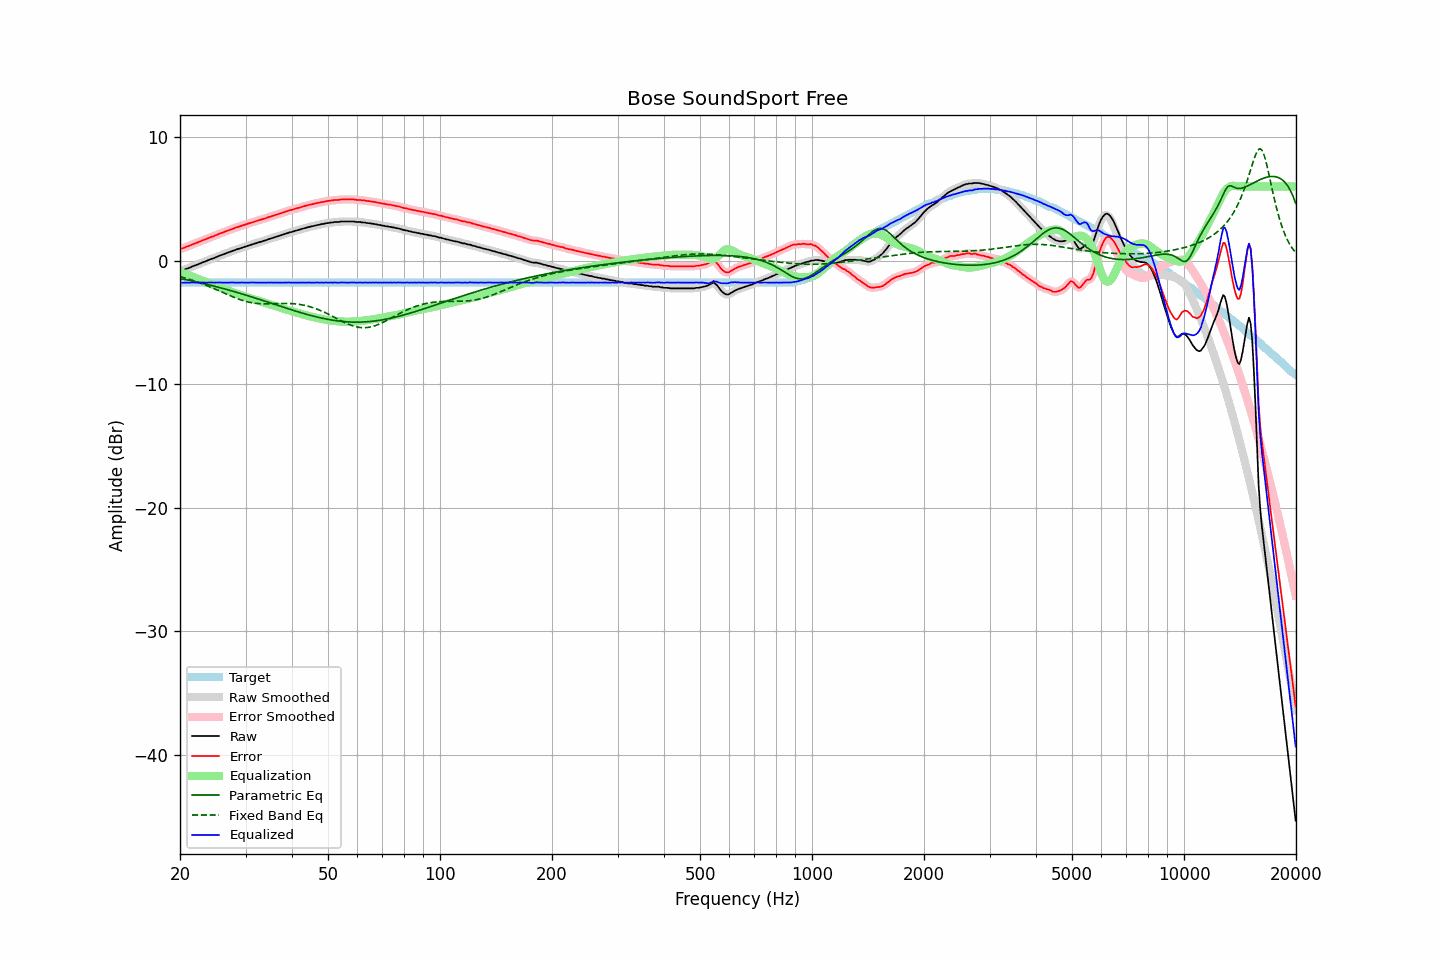

The data file committed next to this chart (first rows):
frequency, raw, error, smoothed, error_smoothed, equalization, parametric_eq, fixed_band_eq, equalized_raw, equalized_smoothed, target
20.00, -0.84, 0.95, -0.85, 0.94, -0.93, -1.45, -1.30, -1.77, -1.78, -1.79
20.20, -0.82, 0.97, -0.81, 0.97, -0.97, -1.48, -1.33, -1.79, -1.78, -1.79
20.40, -0.78, 1.01, -0.77, 1.01, -1.02, -1.50, -1.37, -1.80, -1.79, -1.79
20.61, -0.72, 1.06, -0.73, 1.06, -1.07, -1.53, -1.41, -1.79, -1.79, -1.79
20.81, -0.67, 1.12, -0.68, 1.11, -1.11, -1.55, -1.45, -1.78, -1.79, -1.79
21.02, -0.63, 1.16, -0.63, 1.16, -1.16, -1.58, -1.48, -1.79, -1.79, -1.79
21.23, -0.58, 1.21, -0.58, 1.21, -1.21, -1.61, -1.52, -1.79, -1.79, -1.79
21.44, -0.52, 1.27, -0.52, 1.27, -1.26, -1.64, -1.57, -1.78, -1.78, -1.79
21.66, -0.46, 1.32, -0.46, 1.32, -1.31, -1.66, -1.61, -1.78, -1.78, -1.79
21.87, -0.41, 1.38, -0.41, 1.37, -1.37, -1.69, -1.65, -1.78, -1.78, -1.79
22.09, -0.37, 1.42, -0.37, 1.42, -1.42, -1.72, -1.70, -1.79, -1.79, -1.79
22.31, -0.32, 1.47, -0.32, 1.47, -1.47, -1.75, -1.74, -1.79, -1.79, -1.79
22.54, -0.27, 1.51, -0.27, 1.52, -1.52, -1.78, -1.79, -1.79, -1.79, -1.79
22.76, -0.21, 1.58, -0.21, 1.57, -1.57, -1.81, -1.84, -1.78, -1.78, -1.79
22.99, -0.15, 1.63, -0.16, 1.63, -1.63, -1.84, -1.89, -1.78, -1.78, -1.79
23.22, -0.11, 1.67, -0.11, 1.68, -1.68, -1.87, -1.94, -1.79, -1.78, -1.79
23.45, -0.06, 1.73, -0.06, 1.73, -1.73, -1.90, -1.99, -1.79, -1.79, -1.79
23.69, -0.01, 1.77, -0.01, 1.78, -1.78, -1.93, -2.04, -1.79, -1.79, -1.79
23.92, 0.05, 1.84, 0.05, 1.84, -1.83, -1.97, -2.10, -1.78, -1.78, -1.79
24.16, 0.11, 1.90, 0.10, 1.89, -1.88, -2.00, -2.15, -1.77, -1.78, -1.79
24.40, 0.15, 1.94, 0.15, 1.93, -1.93, -2.03, -2.21, -1.78, -1.78, -1.79
24.65, 0.19, 1.97, 0.19, 1.98, -1.99, -2.06, -2.26, -1.80, -1.79, -1.79
24.89, 0.24, 2.03, 0.24, 2.03, -2.04, -2.10, -2.32, -1.80, -1.79, -1.79
25.14, 0.30, 2.09, 0.30, 2.09, -2.09, -2.13, -2.38, -1.79, -1.79, -1.79
25.39, 0.36, 2.15, 0.36, 2.14, -2.14, -2.16, -2.44, -1.78, -1.78, -1.79
25.65, 0.41, 2.19, 0.41, 2.19, -2.19, -2.20, -2.49, -1.78, -1.78, -1.79
25.91, 0.45, 2.23, 0.45, 2.24, -2.24, -2.23, -2.55, -1.79, -1.78, -1.79
26.16, 0.50, 2.29, 0.50, 2.29, -2.29, -2.27, -2.61, -1.79, -1.79, -1.79
26.43, 0.55, 2.33, 0.55, 2.33, -2.34, -2.30, -2.67, -1.79, -1.79, -1.79
26.69, 0.60, 2.39, 0.60, 2.38, -2.39, -2.34, -2.73, -1.79, -1.79, -1.79
26.96, 0.65, 2.43, 0.65, 2.44, -2.44, -2.38, -2.79, -1.79, -1.79, -1.79
27.23, 0.70, 2.48, 0.70, 2.49, -2.49, -2.41, -2.84, -1.79, -1.78, -1.79
27.50, 0.76, 2.54, 0.75, 2.54, -2.53, -2.45, -2.90, -1.77, -1.78, -1.79
27.77, 0.80, 2.59, 0.80, 2.59, -2.58, -2.49, -2.95, -1.78, -1.78, -1.79
28.05, 0.84, 2.63, 0.85, 2.63, -2.63, -2.53, -3.00, -1.79, -1.78, -1.79
28.33, 0.89, 2.68, 0.89, 2.67, -2.67, -2.56, -3.06, -1.78, -1.79, -1.79
28.62, 0.93, 2.71, 0.93, 2.71, -2.72, -2.60, -3.10, -1.79, -1.79, -1.79
28.90, 0.97, 2.76, 0.97, 2.76, -2.76, -2.64, -3.15, -1.79, -1.79, -1.79
29.19, 1.02, 2.81, 1.02, 2.80, -2.80, -2.68, -3.20, -1.78, -1.79, -1.79
29.48, 1.06, 2.85, 1.06, 2.85, -2.85, -2.72, -3.24, -1.79, -1.79, -1.79
29.78, 1.10, 2.88, 1.10, 2.89, -2.89, -2.76, -3.28, -1.79, -1.78, -1.79
30.08, 1.15, 2.93, 1.15, 2.93, -2.93, -2.80, -3.31, -1.78, -1.79, -1.79
30.38, 1.19, 2.97, 1.19, 2.97, -2.97, -2.84, -3.35, -1.79, -1.79, -1.79
30.68, 1.23, 3.01, 1.23, 3.02, -3.02, -2.88, -3.38, -1.79, -1.78, -1.79
30.99, 1.28, 3.06, 1.27, 3.06, -3.06, -2.92, -3.40, -1.78, -1.78, -1.79
31.30, 1.32, 3.10, 1.32, 3.10, -3.10, -2.96, -3.43, -1.78, -1.78, -1.79
31.61, 1.35, 3.13, 1.36, 3.14, -3.14, -3.00, -3.45, -1.79, -1.78, -1.79
31.93, 1.40, 3.18, 1.40, 3.18, -3.18, -3.04, -3.46, -1.78, -1.79, -1.79
32.24, 1.43, 3.22, 1.43, 3.22, -3.22, -3.09, -3.48, -1.79, -1.79, -1.79
32.57, 1.48, 3.26, 1.48, 3.26, -3.26, -3.13, -3.49, -1.78, -1.78, -1.79
32.89, 1.51, 3.30, 1.51, 3.30, -3.30, -3.17, -3.50, -1.79, -1.79, -1.79
33.22, 1.56, 3.35, 1.56, 3.34, -3.34, -3.21, -3.50, -1.78, -1.78, -1.79
33.55, 1.59, 3.38, 1.59, 3.38, -3.38, -3.25, -3.51, -1.79, -1.79, -1.79
33.89, 1.64, 3.42, 1.64, 3.42, -3.42, -3.30, -3.51, -1.78, -1.79, -1.79
34.23, 1.67, 3.45, 1.68, 3.46, -3.46, -3.34, -3.51, -1.79, -1.79, -1.79
34.57, 1.73, 3.52, 1.72, 3.51, -3.51, -3.38, -3.51, -1.78, -1.78, -1.79
34.92, 1.76, 3.54, 1.76, 3.55, -3.55, -3.42, -3.50, -1.79, -1.78, -1.79
35.27, 1.81, 3.59, 1.81, 3.59, -3.59, -3.47, -3.50, -1.78, -1.78, -1.79
35.62, 1.84, 3.62, 1.85, 3.63, -3.63, -3.51, -3.50, -1.79, -1.79, -1.79
35.97, 1.89, 3.68, 1.89, 3.67, -3.67, -3.55, -3.49, -1.78, -1.78, -1.79
... 635 more rows
